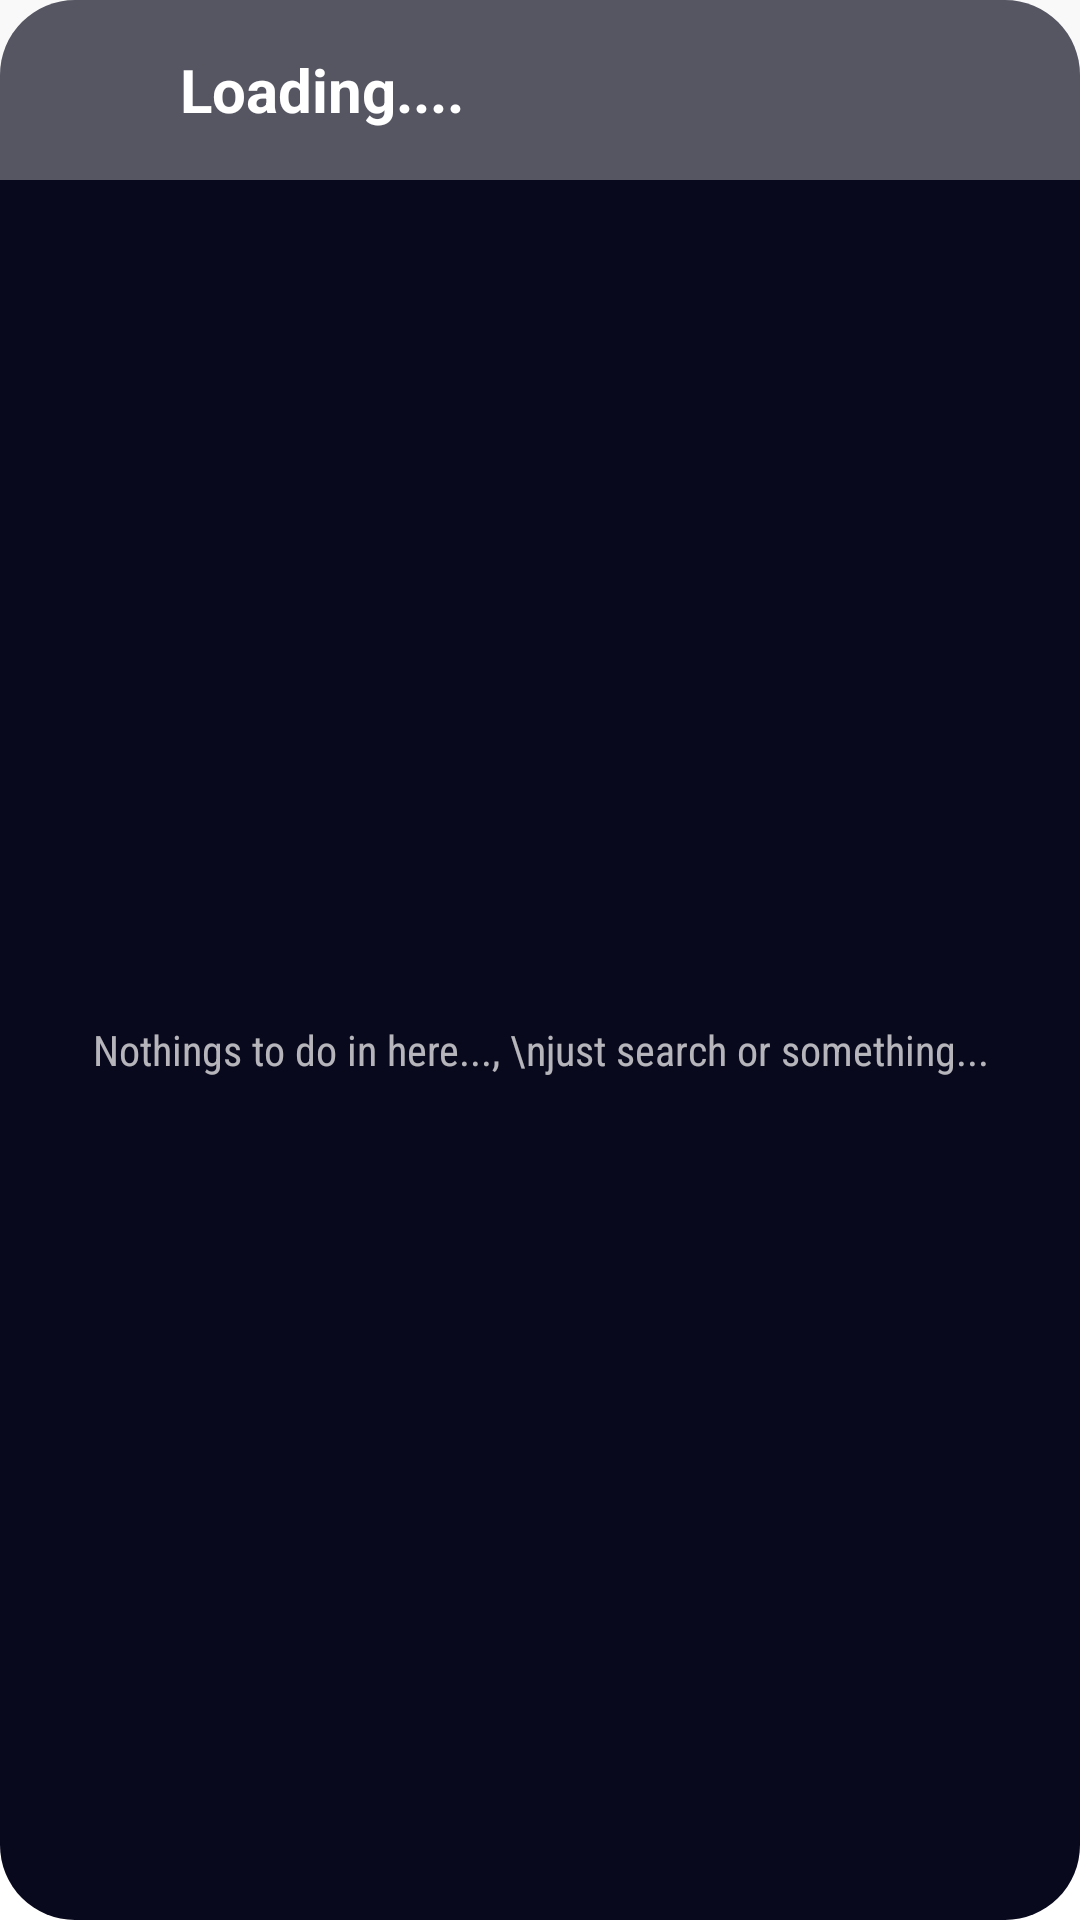

Android layout source for this screen:
<!-- AndroidManifest.xml: application theme Theme.Notds -->
<!-- res/layout/activity_main.xml -->
<?xml version="1.0" encoding="utf-8"?>
<LinearLayout xmlns:android="http://schemas.android.com/apk/res/android"
    xmlns:app="http://schemas.android.com/apk/res-auto"
    xmlns:tools="http://schemas.android.com/tools"
    android:layout_width="match_parent"
    android:layout_height="match_parent"
    android:orientation="vertical"
    tools:context=".MainActivity">

    <LinearLayout
        android:id="@+id/usrcard"
        android:layout_width="match_parent"
        android:layout_height="wrap_content"
        android:background="#56EDEDED"
        android:padding="10dp"
        android:foreground="?android:selectableItemBackground"
        android:gravity="center_vertical"
        android:orientation="horizontal">

        <ImageView
            android:id="@+id/imageView"
            android:layout_width="wrap_content"
            android:clickable="false"
            android:minHeight="40dp"
            android:minWidth="40dp"
            android:padding="3dp"
            android:layout_height="wrap_content"
            android:layout_weight="0"
            tools:src="@drawable/user" />

        <LinearLayout
            android:layout_width="match_parent"
            android:layout_height="wrap_content"
            android:layout_marginStart="10dp"
            android:layout_weight="1"
            android:orientation="vertical">


            <TextView
                android:id="@+id/usr"
                android:clickable="false"
                style="?android:textAppearanceLarge"
                android:layout_width="wrap_content"
                android:layout_height="wrap_content"
                android:text="Loading...."
                android:textSize="20sp"
                android:textStyle="bold" />

        </LinearLayout>


    </LinearLayout>

    <TextView
        android:layout_width="match_parent"
        android:layout_height="match_parent"
        android:gravity="center"

        android:text="Nothings to do in here..., \njust search or something..." />


</LinearLayout>
<!-- resources referenced by this layout -->
<resources>
  <style name="Widget.Notds.Toolbar" parent="android:Widget.Material.Toolbar">
          <item name="android:titleTextAppearance">@android:style/TextAppearance.Material.Large</item>
          <item name="android:subtitleTextAppearance">@android:style/TextAppearance.Material.Small</item>
          <item name="android:paddingStart">0dp</item>
          <item name="android:paddingEnd">4dp</item>
          <item name="android:contentInsetStart">0dp</item>
          <item name="android:contentInsetEnd">0dp</item>
          <item name="android:popupMenuStyle">@style/Widget.Notds.PopupMenu</item>
          <item name="android:maxButtonHeight" tools:ignore="NewApi">48dp</item>
      </style>
  <style name="Widget.Notds.ActionButton.CloseMode" parent="android:Widget.Material.ActionButton.CloseMode">
          <item name="android:padding">0dp</item>
          <item name="android:layout_marginRight">20dp</item>
      </style>
  <style name="Widget.Notds.ActionButton.Overflow" parent="android:Widget.Material.ActionButton.Overflow">
          <item name="android:paddingLeft">0dp</item>
          <item name="android:paddingRight">00dp</item>
          <item name="android:src">@drawable/more</item>
      </style>
  <style name="Widget.Notds.ActionMode" parent="android:Widget.Material.ActionMode">
          <item name="android:paddingStart">0dp</item>
          <item name="android:paddingEnd">4dp</item>
          <item name="android:popupMenuStyle">@style/Widget.Notds.PopupMenu</item>
          <item name="android:contentInsetEnd">0dp</item>
      </style>
  <style name="Widget.Notds.PopupMenu" parent="android:Widget.Material.PopupMenu">
          
          <item name="android:popupBackground">@drawable/dialog_frame</item>
          
          <item name="android:textColor">@android:color/white</item>
          
          <item name="android:itemBackground">@android:drawable/edit_text</item>
          
          <item name="android:divider">@color/black</item>
          <item name="android:dividerHeight">1dp</item>
      </style>
  <!-- drawable full_frame (drawable) -->
  <?xml version="1.0" encoding="utf-8"?>
  <shape xmlns:android="http://schemas.android.com/apk/res/android"
      android:shape="rectangle">
      <solid android:color="?android:attr/colorBackground" />
      <corners android:radius="25dp" />
  
      
  
  </shape>
  <style name="Widget.Notds.Button" parent="android:Widget.Material.Button.Colored">
          <item name="android:elevation">0dp</item>
          <item name="android:stateListAnimator">@null</item>
      </style>
  <!-- drawable dialog_frame (drawable) -->
  <?xml version="1.0" encoding="utf-8"?>
  <inset xmlns:android="http://schemas.android.com/apk/res/android"
      android:inset="15dp">
      <shape
          android:shape="rectangle">
          <solid android:color="?android:attr/colorBackground" />
          <corners android:radius="25dp" />
  
  
  
      </shape>
  </inset>
  <style name="Widget.Notds.ButtonDialog.Ok" parent="android:Widget.Material.Button.Borderless">
          <item name="android:elevation">0dp</item>
          <item name="android:textColor">?android:colorAccent</item>
          <item name="android:minHeight">48dp</item>
          <item name="android:minWidth">74dp</item>
          <item name="android:stateListAnimator">@null</item>
          <item name="android:layout_margin">1.2dp</item>
      </style>
  <style name="Widget.Notds.ButtonDialog.No" parent="Widget.Notds.ButtonDialog.Ok">
          <item name="android:stateListAnimator">@null</item>
          <item name="android:elevation">0dp</item>
          <item name="android:textColor">?android:textColorPrimary</item>
          <item name="android:layout_margin">1.2dp</item>
      </style>
  <color name="black">#FF000000</color>
</resources>
